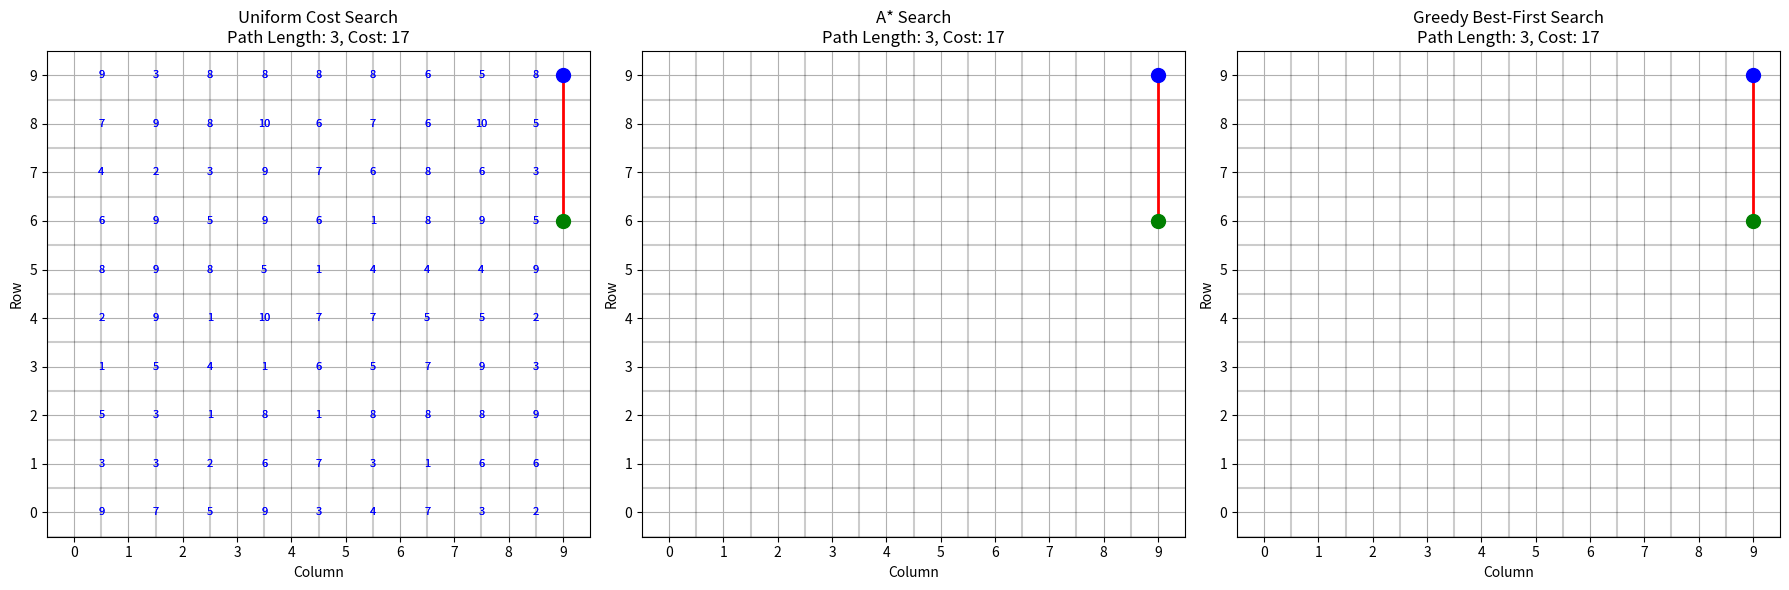

Reproduce this figure in Python.
import numpy as np
import matplotlib.pyplot as plt
import heapq
import random
from collections import defaultdict

class Grid:
    def __init__(self, size=10):
        self.size = size
        self.edges = {}  # Dictionary to store edge weights
        self.randomize_weights()
    
    def randomize_weights(self, min_weight=1, max_weight=10):
        """Assign random weights to all edges in the grid"""
        self.edges = {}
        for i in range(self.size):
            for j in range(self.size):
                # For each cell, add edges to neighbors (right and down only, to avoid duplicates)
                if i < self.size - 1:  # Edge to the cell below
                    weight = random.randint(min_weight, max_weight)
                    self.edges[((i, j), (i+1, j))] = weight
                    self.edges[((i+1, j), (i, j))] = weight  # Bidirectional
                
                if j < self.size - 1:  # Edge to the cell to the right
                    weight = random.randint(min_weight, max_weight)
                    self.edges[((i, j), (i, j+1))] = weight
                    self.edges[((i, j+1), (i, j))] = weight  # Bidirectional
    
    def get_neighbors(self, cell):
        """Get all neighboring cells"""
        i, j = cell
        neighbors = []
        # Check all four directions
        for ni, nj in [(i+1, j), (i-1, j), (i, j+1), (i, j-1)]:
            if 0 <= ni < self.size and 0 <= nj < self.size:
                neighbors.append((ni, nj))
        return neighbors
    
    def get_edge_weight(self, cell1, cell2):
        """Get the weight of the edge between cell1 and cell2"""
        if (cell1, cell2) in self.edges:
            return self.edges[(cell1, cell2)]
        elif (cell2, cell1) in self.edges:
            return self.edges[(cell2, cell1)]
        else:
            raise ValueError(f"No edge between {cell1} and {cell2}")
    
    def heuristic(self, cell, goal):
        """Manhattan distance heuristic for A* and Greedy algorithms"""
        return abs(cell[0] - goal[0]) + abs(cell[1] - goal[1])
    
    def uniform_cost_search(self, start, goal):
        """Uniform Cost Search algorithm"""
        frontier = [(0, start)]
        came_from = {start: None}
        cost_so_far = {start: 0}
        cells_explored = 0
        
        while frontier:
            current_cost, current = heapq.heappop(frontier)
            cells_explored += 1
            
            if current == goal:
                break
                
            for next_cell in self.get_neighbors(current):
                new_cost = cost_so_far[current] + self.get_edge_weight(current, next_cell)
                if next_cell not in cost_so_far or new_cost < cost_so_far[next_cell]:
                    cost_so_far[next_cell] = new_cost
                    heapq.heappush(frontier, (new_cost, next_cell))
                    came_from[next_cell] = current
        
        # Reconstruct path
        path = []
        if goal in came_from:
            current = goal
            while current != start:
                path.append(current)
                current = came_from[current]
            path.append(start)
            path.reverse()
            
        return path, cost_so_far.get(goal, float('inf')), cells_explored
    
    def a_star_search(self, start, goal):
        """A* Search algorithm"""
        frontier = [(0, start)]
        came_from = {start: None}
        cost_so_far = {start: 0}
        cells_explored = 0
        
        while frontier:
            _, current = heapq.heappop(frontier)
            cells_explored += 1
            
            if current == goal:
                break
                
            for next_cell in self.get_neighbors(current):
                new_cost = cost_so_far[current] + self.get_edge_weight(current, next_cell)
                if next_cell not in cost_so_far or new_cost < cost_so_far[next_cell]:
                    cost_so_far[next_cell] = new_cost
                    priority = new_cost + self.heuristic(next_cell, goal)
                    heapq.heappush(frontier, (priority, next_cell))
                    came_from[next_cell] = current
        
        # Reconstruct path
        path = []
        if goal in came_from:
            current = goal
            while current != start:
                path.append(current)
                current = came_from[current]
            path.append(start)
            path.reverse()
            
        return path, cost_so_far.get(goal, float('inf')), cells_explored
    
    def greedy_best_first_search(self, start, goal):
        """Greedy Best-First Search algorithm"""
        frontier = [(0, start)]
        came_from = {start: None}
        cells_explored = 0
        
        while frontier:
            _, current = heapq.heappop(frontier)
            cells_explored += 1
            
            if current == goal:
                break
                
            for next_cell in self.get_neighbors(current):
                if next_cell not in came_from:
                    priority = self.heuristic(next_cell, goal)
                    heapq.heappush(frontier, (priority, next_cell))
                    came_from[next_cell] = current
        
        # Reconstruct path
        path = []
        if goal in came_from:
            current = goal
            while current != start:
                path.append(current)
                current = came_from[current]
            path.append(start)
            path.reverse()
            
        # Calculate total cost of the path
        total_cost = 0
        for i in range(len(path) - 1):
            total_cost += self.get_edge_weight(path[i], path[i+1])
            
        return path, total_cost, cells_explored
    
    def visualize_paths(self, start, goal, ucs_path, astar_path, greedy_path):
        """Visualize the grid and paths"""
        fig, axes = plt.subplots(1, 3, figsize=(18, 6))
        
        algorithm_names = ["Uniform Cost Search", "A* Search", "Greedy Best-First Search"]
        paths = [ucs_path, astar_path, greedy_path]
        
        for i, (ax, path, name) in enumerate(zip(axes, paths, algorithm_names)):
            # Create a grid
            ax.set_xlim(-0.5, self.size - 0.5)
            ax.set_ylim(-0.5, self.size - 0.5)
            
            # Draw grid lines
            for x in range(self.size):
                ax.axhline(y=x - 0.5, color='black', linestyle='-', alpha=0.2)
                ax.axvline(x=x - 0.5, color='black', linestyle='-', alpha=0.2)
            
            # Draw edge weights (only show a subset for clarity)
            if i == 0:  # Only show weights on the first plot
                for edge, weight in self.edges.items():
                    cell1, cell2 = edge
                    # Only show weights for horizontal edges to avoid clutter
                    if cell1[0] == cell2[0] and abs(cell1[1] - cell2[1]) == 1:
                        mid_x = (cell1[1] + cell2[1]) / 2
                        mid_y = cell1[0]
                        ax.text(mid_x, mid_y, str(weight), ha='center', va='center', color='blue', fontsize=8)
            
            # Draw path
            if path:
                path_x = [cell[1] for cell in path]
                path_y = [cell[0] for cell in path]
                ax.plot(path_x, path_y, 'r-', linewidth=2)
                
                # Draw start and goal
                ax.plot(start[1], start[0], 'go', markersize=10)
                ax.plot(goal[1], goal[0], 'bo', markersize=10)
            
            # Set title and labels
            ax.set_title(f"{name}\nPath Length: {len(path) - 1}, Cost: {self.calculate_path_cost(path)}")
            ax.set_xlabel("Column")
            ax.set_ylabel("Row")
            ax.grid(True)
            
            # Add row and column indices
            ax.set_xticks(range(self.size))
            ax.set_yticks(range(self.size))
        
        plt.tight_layout()
        plt.show()
    
    def calculate_path_cost(self, path):
        """Calculate the total cost of a path"""
        if not path or len(path) < 2:
            return 0
        
        total_cost = 0
        for i in range(len(path) - 1):
            total_cost += self.get_edge_weight(path[i], path[i+1])
        return total_cost

# Initialize the grid
grid_size = 10
grid = Grid(grid_size)

# Test the grid
def test_grid():
    # Verify that all cells have appropriate connections
    for i in range(grid_size):
        for j in range(grid_size):
            neighbors = grid.get_neighbors((i, j))
            # Check that each cell has the correct number of neighbors
            expected_neighbors = 4
            if i == 0 or i == grid_size - 1:
                expected_neighbors -= 1
            if j == 0 or j == grid_size - 1:
                expected_neighbors -= 1
            assert len(neighbors) == expected_neighbors, f"Cell ({i}, {j}) has {len(neighbors)} neighbors, expected {expected_neighbors}"
            
            # Check that edge weights exist for all neighbors
            for neighbor in neighbors:
                assert ((i, j), neighbor) in grid.edges or (neighbor, (i, j)) in grid.edges, \
                    f"Edge between ({i}, {j}) and {neighbor} doesn't have a weight"
    
    print("Grid test passed successfully!")

# Run the test
test_grid()

# Run simulations
def run_simulation(num_trials=5):
    results = defaultdict(lambda: {"total_cost": 0, "total_cells_explored": 0, "avg_path_length": 0})
    
    for _ in range(num_trials):
        # Generate random start and goal positions
        start = (random.randint(0, grid_size - 1), random.randint(0, grid_size - 1))
        goal = (random.randint(0, grid_size - 1), random.randint(0, grid_size - 1))
        
        # Make sure start and goal are different
        while start == goal:
            goal = (random.randint(0, grid_size - 1), random.randint(0, grid_size - 1))
        
        # Run the algorithms
        ucs_path, ucs_cost, ucs_explored = grid.uniform_cost_search(start, goal)
        astar_path, astar_cost, astar_explored = grid.a_star_search(start, goal)
        greedy_path, greedy_cost, greedy_explored = grid.greedy_best_first_search(start, goal)
        
        # Update results
        results["UCS"]["total_cost"] += ucs_cost
        results["UCS"]["total_cells_explored"] += ucs_explored
        results["UCS"]["avg_path_length"] += len(ucs_path)
        
        results["A*"]["total_cost"] += astar_cost
        results["A*"]["total_cells_explored"] += astar_explored
        results["A*"]["avg_path_length"] += len(astar_path)
        
        results["Greedy"]["total_cost"] += greedy_cost
        results["Greedy"]["total_cells_explored"] += greedy_explored
        results["Greedy"]["avg_path_length"] += len(greedy_path)
        
        # Visualize the last trial
        if _ == num_trials - 1:
            print(f"Visualizing paths from {start} to {goal}")
            grid.visualize_paths(start, goal, ucs_path, astar_path, greedy_path)
    
    # Calculate averages
    for algo in results:
        results[algo]["avg_cost"] = results[algo]["total_cost"] / num_trials
        results[algo]["avg_cells_explored"] = results[algo]["total_cells_explored"] / num_trials
        results[algo]["avg_path_length"] = results[algo]["avg_path_length"] / num_trials - 1  # Subtract 1 because we count edges not nodes
    
    # Print results
    print("\nAlgorithm Performance (averaged over {} trials):".format(num_trials))
    print("-" * 80)
    print(f"{'Algorithm':<15} {'Avg Path Cost':<15} {'Avg Cells Explored':<20} {'Avg Path Length':<15}")
    print("-" * 80)
    for algo, stats in results.items():
        print(f"{algo:<15} {stats['avg_cost']:<15.2f} {stats['avg_cells_explored']:<20.2f} {stats['avg_path_length']:<15.2f}")

# Run the simulation
if __name__ == "__main__":
    run_simulation(num_trials=5)